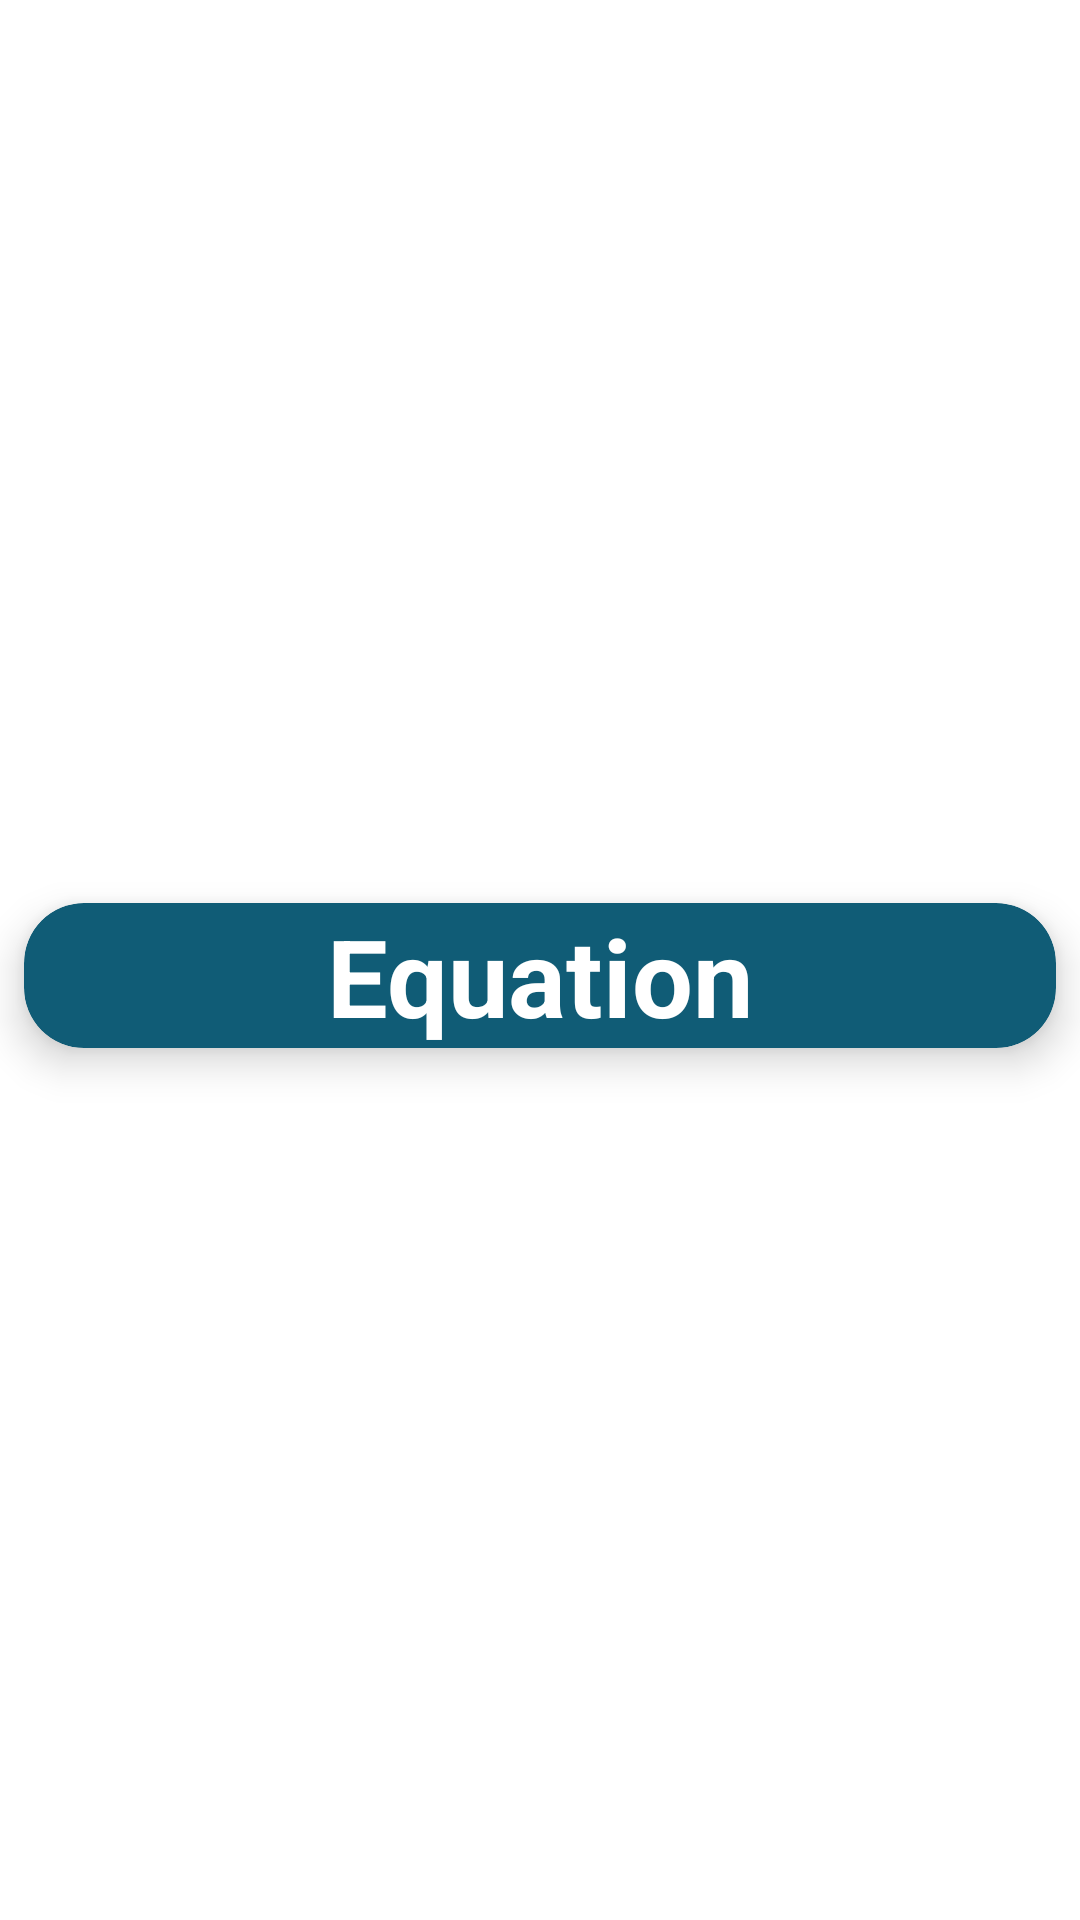

Produce the Android XML layout that renders to this screen, including the resource entries it uses.
<!-- AndroidManifest.xml: application theme Theme.Solver -->
<!-- res/layout/recycler_view_row.xml -->
<?xml version="1.0" encoding="utf-8"?>
<androidx.constraintlayout.widget.ConstraintLayout xmlns:android="http://schemas.android.com/apk/res/android"
    xmlns:app="http://schemas.android.com/apk/res-auto"
    xmlns:tools="http://schemas.android.com/tools"
    android:layout_width="match_parent"
    android:layout_height="wrap_content">

    <androidx.cardview.widget.CardView
        android:layout_width="match_parent"
        android:layout_height="wrap_content"
        app:cardBackgroundColor="@color/blueBlack"
        android:layout_marginTop="15dp"
        android:layout_marginBottom="5dp"
        android:layout_marginStart="8dp"
        android:layout_marginEnd="8dp"
        app:cardCornerRadius="20dp"
        app:cardElevation="8dp"
        app:layout_constraintBottom_toBottomOf="parent"
        app:layout_constraintEnd_toEndOf="parent"
        app:layout_constraintStart_toStartOf="parent"
        app:layout_constraintTop_toTopOf="parent" >

        <androidx.constraintlayout.widget.ConstraintLayout
            android:layout_width="match_parent"
            android:layout_height="match_parent"
            >

            <TextView
                android:id="@+id/textView"
                android:layout_width="wrap_content"
                android:layout_height="wrap_content"
                android:text="Equation"
                android:textStyle="bold"
                android:gravity="center"
                android:textSize="36sp"
                android:textColor="@color/tanAccent"
                app:layout_constraintBottom_toBottomOf="parent"
                app:layout_constraintEnd_toEndOf="parent"
                app:layout_constraintStart_toStartOf="parent"
                app:layout_constraintTop_toTopOf="parent" />
        </androidx.constraintlayout.widget.ConstraintLayout>
    </androidx.cardview.widget.CardView>
</androidx.constraintlayout.widget.ConstraintLayout>
<!-- resources referenced by this layout -->
<resources>
  <color name="blueBlack">#105C76</color>
  <color name="tanAccent">#FFFFFF</color>
  <style name="Theme.Solver" parent="Theme.AppCompat.Light.NoActionBar">
          
          <item name="colorPrimary">@color/purple_500</item>
          <item name="colorPrimaryVariant">@color/purple_700</item>
          <item name="colorOnPrimary">@color/white</item>
          
          <item name="colorSecondary">@color/teal_200</item>
          <item name="colorSecondaryVariant">@color/teal_700</item>
          <item name="colorOnSecondary">@color/black</item>
          
          <item name="android:statusBarColor" tools:targetApi="l">?attr/colorPrimaryVariant</item>
          
          <item name="android:textColor">@color/black</item>
          <item name="android:windowBackground">@drawable/app_background</item>
      </style>
  <color name="purple_500">#FF6200EE</color>
  <color name="purple_700">#FF3700B3</color>
  <color name="white">#FFFFFFFF</color>
  <color name="teal_200">#FF03DAC5</color>
  <color name="teal_700">#FF018786</color>
  <color name="black">#FF000000</color>
</resources>
